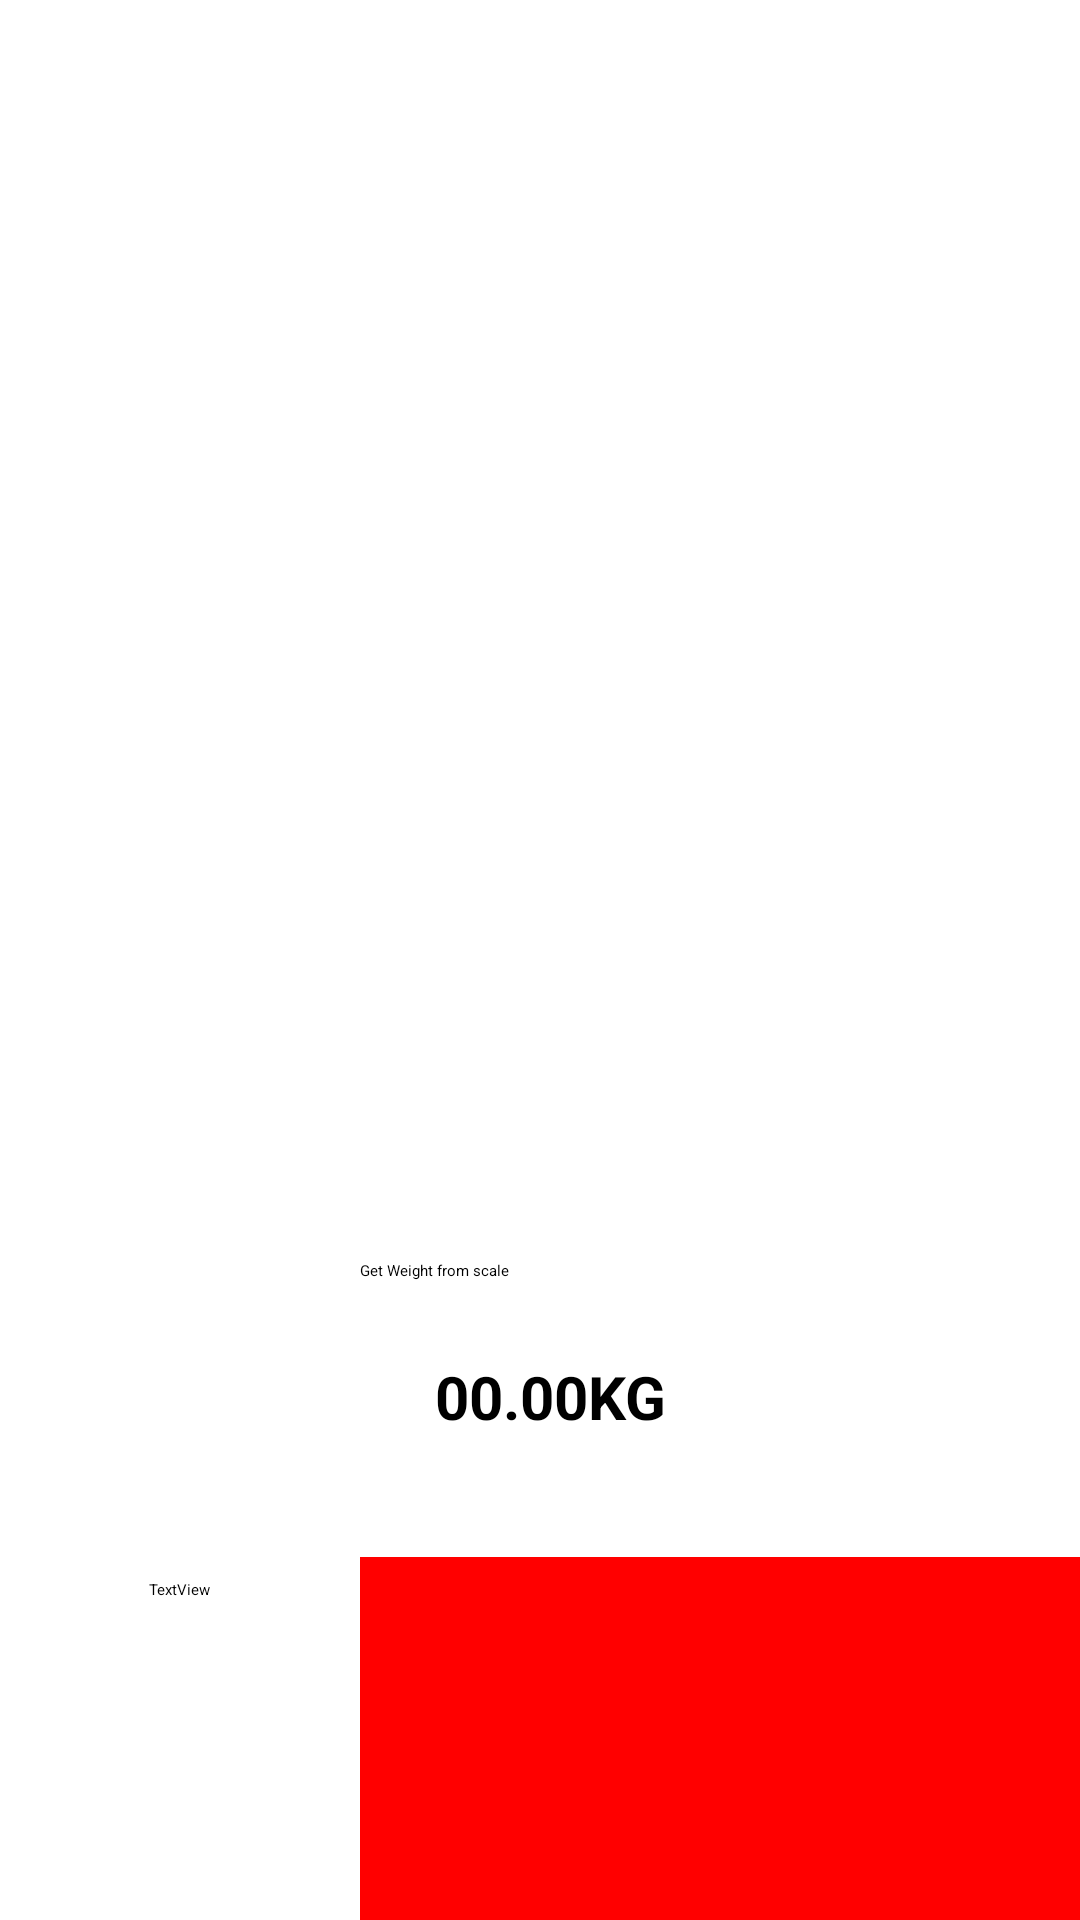

This screen was rendered from an Android layout file. Write that file and the resources it references.
<!-- AndroidManifest.xml: application theme Theme.Fgtit -->
<!-- res/layout/activity_btscale.xml -->
<LinearLayout xmlns:android="http://schemas.android.com/apk/res/android"
    android:layout_width="match_parent"
    android:layout_height="match_parent"
    android:gravity="bottom"
    android:orientation="vertical" >


    <RelativeLayout
        android:layout_width="match_parent"
        android:layout_height="wrap_content"

        >

        <RelativeLayout
            android:layout_width="match_parent"
            android:layout_height="wrap_content"
            android:id="@+id/lLayout1">

            <RelativeLayout
                android:layout_width="wrap_content"
                android:layout_height="wrap_content"
                android:layout_marginLeft="10dp"
                android:orientation="horizontal"
                android:id="@+id/rLayoutProduct">

                <Spinner
                    android:id="@+id/productSpinner"
                    android:background="@drawable/custom_spinner"
                    android:spinnerMode="dropdown"
                    android:layout_width="150dp"
                    android:layout_height="wrap_content"
                    />

            </RelativeLayout>



            <RelativeLayout
                android:layout_width="wrap_content"
                android:layout_height="wrap_content"
                android:id="@+id/rLayoutCostCenter"
                android:layout_marginLeft="5dp"
                android:orientation="horizontal"
                android:layout_toRightOf="@+id/rLayoutProduct"
                >

                <Spinner
                    android:id="@+id/costCenterSpinner"
                    android:background="@drawable/custom_spinner"
                    android:spinnerMode="dropdown"
                    android:layout_width="200dp"
                    android:layout_height="wrap_content"
                    />
            </RelativeLayout>


        </RelativeLayout>
        <ListView
            android:id="@+id/listView1"
            android:layout_width="match_parent"
            android:layout_height="wrap_content"
            android:layout_below="@+id/lLayout1">
        </ListView>

    </RelativeLayout>



    <LinearLayout
        android:layout_width="match_parent"
        android:layout_height="220dp"
        android:layout_marginTop="15dp">

        <LinearLayout
            android:layout_width="wrap_content"
            android:layout_height="match_parent"
            android:gravity="center"
            android:orientation="vertical" >

            <TextView
                android:id="@+id/textView1"
                android:layout_width="wrap_content"
                android:layout_height="wrap_content"
                android:text="TextView" />

            <ImageView
                android:id="@+id/imageView1"
                android:layout_width="120dp"
                android:layout_height="wrap_content"
                android:src="@drawable/fingerprint" />

        </LinearLayout>

        <LinearLayout
            android:layout_width="wrap_content"
            android:layout_height="match_parent"
            android:orientation="vertical">

            <Button
                android:id="@+id/btnGetWeight"
                android:layout_width="match_parent"
                android:layout_height="wrap_content"
                android:onClick="getWeight"
                android:clickable="false"
                android:enabled="false"
                android:text="Get Weight from scale"/>
            <LinearLayout
                android:layout_width="match_parent"
                android:layout_height="wrap_content"
                android:orientation="horizontal">

                <TextView
                    android:layout_width="wrap_content"
                    android:layout_height="wrap_content"
                    android:layout_marginTop="25dp"
                    android:layout_marginLeft="25dp"
                    android:id="@+id/txtWeight"
                    android:text="00.00KG"
                    android:textSize="20dp"
                    android:textStyle="bold"
                    android:textColor="@color/black"/>

            </LinearLayout>
            <ListView
                android:id="@+id/listView2"
                android:layout_marginTop="40dp"
                android:layout_width="match_parent"
                android:layout_height="wrap_content"
                android:layout_gravity="center_vertical"
                android:layout_weight="1"
                android:background="@color/red" >

            </ListView>
        </LinearLayout>



    </LinearLayout>

</LinearLayout>
<!-- resources referenced by this layout -->
<resources>
  <color name="black">#000000</color>
  <color name="red">#ff0000</color>
  <!-- drawable custom_spinner (drawable) -->
  <?xml version="1.0" encoding="UTF-8"?>
  <shape xmlns:android="http://schemas.android.com/apk/res/android"
      android:shape="rectangle"
      >
      <solid android:color="@color/white_30_percent"/>
  
  
      <corners android:radius="4dp"></corners>
      <stroke android:color="#cccccc" android:width="1dp"/>
  
  </shape>
  <color name="white_30_percent">#4affffff</color>
</resources>
